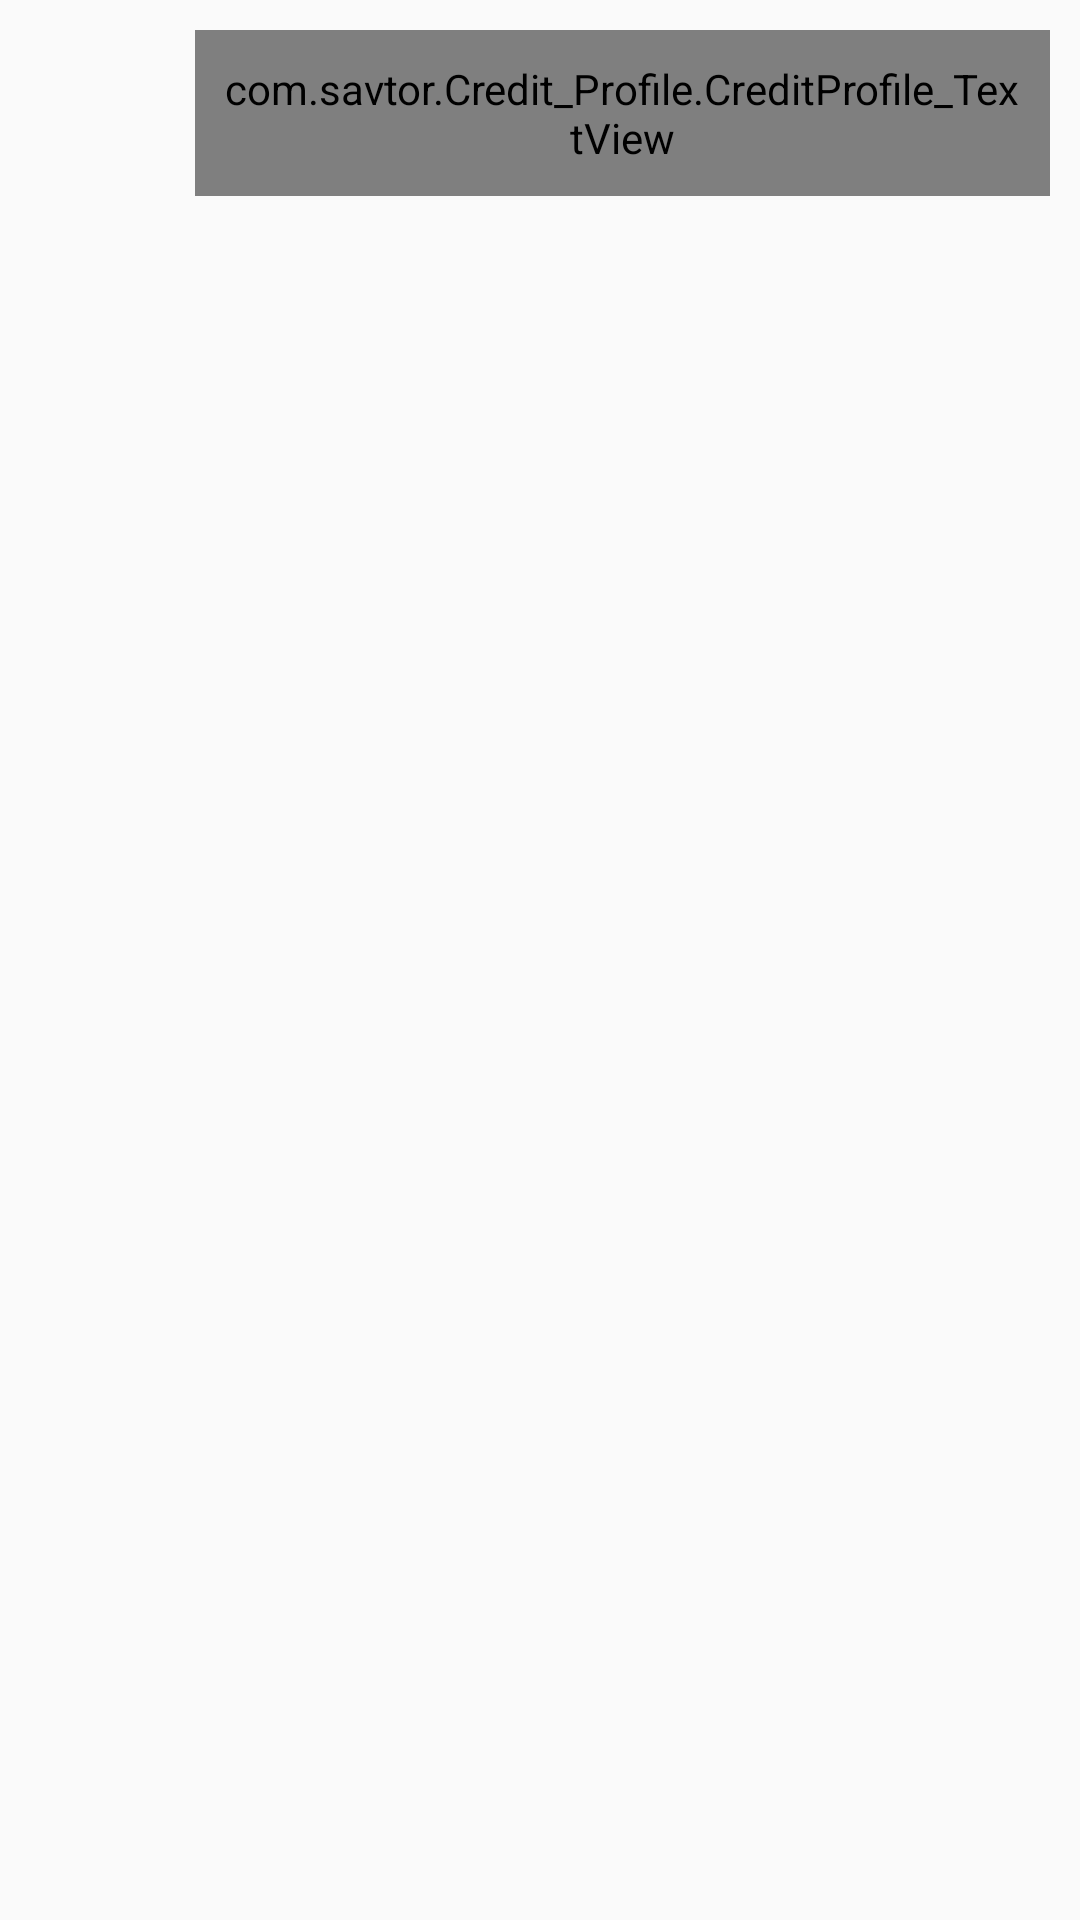

Produce the Android XML layout that renders to this screen, including the resource entries it uses.
<!-- AndroidManifest.xml: application theme AppTheme -->
<!-- res/layout/saver_dialog_sub_ed.xml -->
<?xml version="1.0" encoding="utf-8"?>
<LinearLayout
	xmlns:android="http://schemas.android.com/apk/res/android"
	android:orientation="horizontal"
	android:layout_width="match_parent"
	android:layout_height="wrap_content"
	android:padding="10dp"
	android:gravity="top|center"
	android:layout_gravity="center"
	android:clickable="true"
	android:background="?attr/selectableItemBackground"
	android:id="@+id/sub_linear">

	<android.support.v7.widget.AppCompatImageView
		android:layout_width="25dp"
		android:layout_height="25dp"
		android:id="@+id/sub_image"
		android:tint="@color/deep_teal_200"
		android:layout_marginRight="20dp"
		android:layout_marginLeft="10dp"
		android:layout_marginTop="10dp"/>

	<com.savtor.Credit_Profile.CreditProfile_TextView
		android:layout_height="wrap_content"
		android:textAppearance="?android:attr/textAppearanceSmall"
		android:layout_width="match_parent"
		android:padding="10dp"
		android:textColor="@color/TextColor_Gray"
		android:id="@+id/sub_textview"
		android:layout_weight="1"
		android:hint="TextView"
		android:textColorHint="@color/TextColor_Gray"/>

</LinearLayout>
<!-- resources referenced by this layout -->
<resources>
  <color name="TextColor_Gray">#bdbdbdbd</color>
  <color name="deep_teal_200">#ff80cbc4</color>
  <style name="AppTheme" parent="Theme.AppCompat.Light.NoActionBar">
  
      <item name="colorPrimary">#424242</item>
      <item name="colorPrimaryDark">@color/colorPrimaryDark</item>
      <item name="colorAccent">#80CBC4</item>
      
  
  </style>
  <color name="colorPrimaryDark">#263238</color>
</resources>
